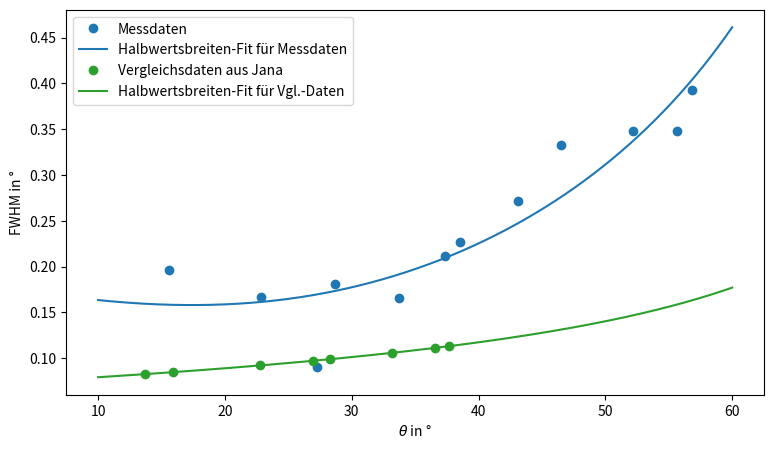

The matplotlib source for this figure:
import numpy as np
import scipy as sp
from scipy import signal
import matplotlib.pyplot as plt
from scipy import interpolate
from scipy.optimize import curve_fit


def geraetefunc( theta, U, V, W):
    return np.sqrt( U*np.tan(theta)**2 +V*np.tan(theta) +W )
def theta_min( U, V ):
    return np.arctan( -V / (2*U) )*180/np.pi


fwhm = [0.3930000000000007, 0.3330000000000055, 0.18099999999999739, 0.36299999999999955, 0.33200000000000784, 0.4240000000000066, 0.4539999999999935, 0.5440000000000111, 0.6659999999999968, 0.695999999999998, 0.695999999999998, 0.7860000000000014]
fwhm = np.array(fwhm,dtype=float)/2.
_2theta = np.array([31.212000000000003, 45.759, 54.56100000000001, 57.283, 67.505, 74.673, 77.032, 86.226, 93.001, 104.282, 111.208, 113.658])
s_2theta = np.array([0.15726956481153873, 0.10485497947961288, 0.37722269533529207, 0.13450951610463863, 0.1844340634908383, 0.7954957747927066, 0.11616596331232076, 0.15515337550949332, 0.7867916603753885, 0.2788530567859875, 0.764323745615404, 0.307396186018411])
theta = _2theta/2.

jana = np.array([[27.3971, 0.1652] , [31.7391, 0.1695], [45.5005, 0.1842], [53.9322, 0.1944], [56.5399, 0.1978], [66.3088, 0.2116], [73.1632, 0.2226], [75.3888, 0.2264]], dtype = float)
jana = jana*0.5

parameter, covariance_matrix1 = curve_fit(geraetefunc, theta*np.pi/180, fwhm, p0=[0.01,-0.01,0.01])
theta_help = np.arange(10,60,0.01)*np.pi/180
#param = [0.0397, -0.011, 0.0131]
fit = geraetefunc(theta_help, *parameter)

print('U V W = ', parameter)

parameter_jana, covariance_matrix2 = curve_fit(geraetefunc, jana[:,0]*np.pi/180, jana[:,1], p0=[0.005,-0.005,0.005])
fit_jana = geraetefunc(theta_help, *parameter_jana)
print('U V W jana = ', parameter_jana)

plt.figure(1, dpi=150, figsize=(9.0,5.0))
plt.plot(theta, fwhm, ls='', marker='o', color='tab:blue', label='Messdaten')
plt.plot(theta_help*180/np.pi, fit, color='tab:blue', label='Halbwertsbreiten-Fit für Messdaten')
plt.plot(jana[:,0], jana[:,1], ls='', marker='o', color='tab:green', label='Vergleichsdaten aus Jana')
plt.plot(theta_help*180/np.pi, fit_jana, color='tab:green',label='Halbwertsbreiten-Fit für Vgl.-Daten')
plt.xlabel('${\\theta}$ in °')
plt.ylabel('FWHM in °')
plt.legend()

plt.savefig('Geraetefunktion-Plot')
print('Theta_min = ', theta_min(parameter[0],parameter[1] ))
print('FWHM( Min ) = ', geraetefunc(theta_min(parameter[0],parameter[1] )*np.pi/180, *parameter))
print('')
print('Theta_min = ', theta_min(parameter_jana[0],parameter_jana[1] ))
print('FWHM( Min )_Jana = ', geraetefunc(theta_min(parameter_jana[0],parameter_jana[1] )*np.pi/180, *parameter_jana))
print('FWHM( 0 )_Jana = ', geraetefunc(0, *parameter_jana))


plt.show()





